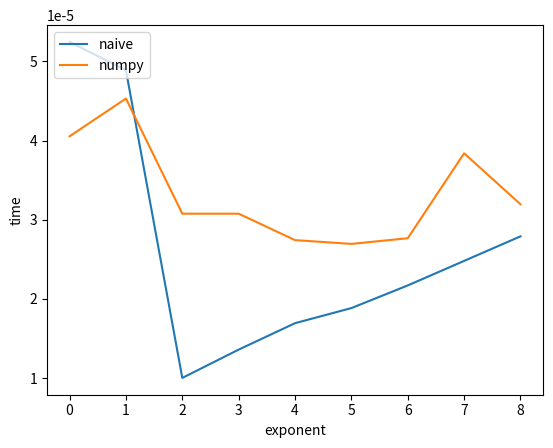

The script that saved this image:
import matplotlib.pyplot as plt
import numpy as np
import functools
import time

def timeit(func):
    @functools.wraps(func)
    def newfunc(*args, **kwargs):
        startTime = time.time()
        res = func(*args, **kwargs)
        elapsedTime = time.time() - startTime
        return (res, elapsedTime)
    return newfunc

@timeit
def naive_power(m, n):
    m = np.asarray(m)
    res = m.copy()
    for i in range(1,n):
        res *= m
    return res

@timeit
def fast_power(m, n):
    # elementwise power
    return np.power(m, n)

m = np.random.random((100,100))
n = 10

rs1 = []
ts1 = []
ts2 = []
for i in range(1, n):
    r1, t1 = naive_power(m, i)
    ts1.append(t1)

for i in range(1, n):
    r2, t2 = fast_power(m, i)
    ts2.append(t2)

plt.figure()
plt.plot(ts1, label='naive')
plt.plot(ts2, label='numpy')
plt.xlabel('exponent')
plt.ylabel('time')
plt.legend(loc='upper left')